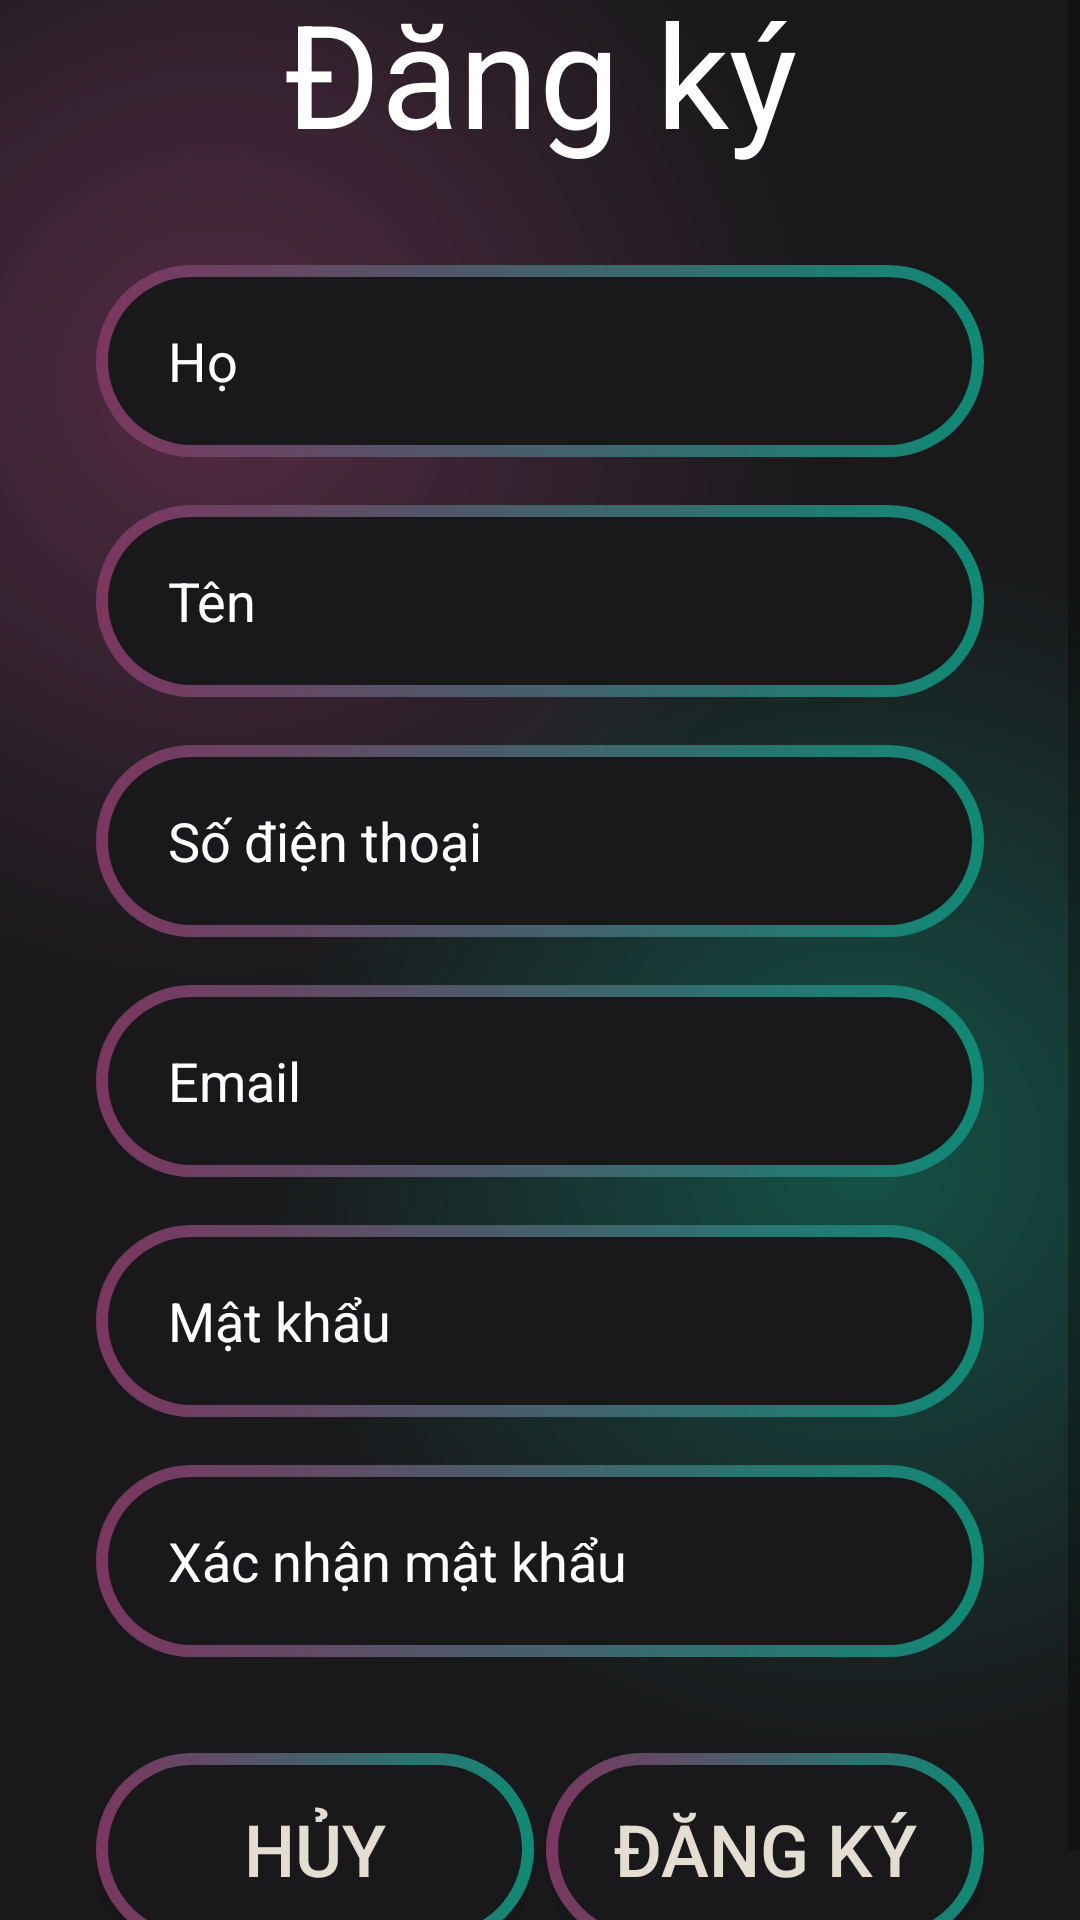

Reconstruct the res/layout file that produces this screen, plus the resources it refers to.
<!-- AndroidManifest.xml: application theme Theme.MusicPlay -->
<!-- res/layout/activity_register.xml -->
<?xml version="1.0" encoding="utf-8"?>
<androidx.constraintlayout.widget.ConstraintLayout xmlns:android="http://schemas.android.com/apk/res/android"
    xmlns:app="http://schemas.android.com/apk/res-auto"
    android:layout_width="match_parent"
    android:layout_height="match_parent"
    android:background="@color/main_backgroud">

    <ScrollView
        android:layout_width="match_parent"
        android:layout_height="match_parent"
        android:background="@drawable/bg_gradient"
        app:layout_constraintBottom_toBottomOf="parent"
        app:layout_constraintEnd_toEndOf="parent"
        app:layout_constraintStart_toStartOf="parent"
        app:layout_constraintTop_toTopOf="parent">

        <LinearLayout
            android:layout_width="match_parent"
            android:layout_height="wrap_content"
            android:layout_gravity="center"
            android:paddingLeft="32dp"
            android:paddingRight="32dp"
            android:paddingTop="16dp"
            android:paddingBottom="16dp"
            android:orientation="vertical">

            <TextView
                style="@style/h1"
                android:layout_width="match_parent"
                android:layout_height="match_parent"
                android:text="Đăng ký"
                android:textColor="@color/white"
                android:textColorHint="@color/white"
                android:gravity="center"
                android:textSize="48sp"
                android:layout_marginBottom="16dp"/>

            <LinearLayout
                android:layout_width="match_parent"
                android:layout_height="wrap_content"
                android:layout_marginBottom="16dp"
                android:orientation="vertical">

                <EditText
                    android:id="@+id/edFirstName"
                    style="@style/ed_primary"
                    android:hint="Họ"
                    android:textColor="@color/white"
                    android:textColorHint="@color/white"
                    android:background="@drawable/intro_btn_background"
                    />

                <EditText
                    android:id="@+id/edLastName"
                    style="@style/ed_primary"
                    android:hint="Tên"
                    android:background="@drawable/intro_btn_background"
                    android:layout_marginTop="16dp"
                    android:textColor="@color/white"
                    android:textColorHint="@color/white"/>

                <EditText
                    android:id="@+id/edPhone"
                    style="@style/ed_primary"
                    android:hint="Số điện thoại"
                    android:textColor="@color/white"
                    android:textColorHint="@color/white"
                    android:background="@drawable/intro_btn_background"
                    android:layout_marginTop="16dp"/>

                <EditText
                    android:id="@+id/edMail"
                    style="@style/ed_primary"
                    android:hint="Email"
                    android:textColor="@color/white"
                    android:textColorHint="@color/white"
                    android:background="@drawable/intro_btn_background"
                    android:layout_marginTop="16dp"/>

                <EditText
                    android:id="@+id/edPassword"
                    style="@style/ed_primary"
                    android:hint="Mật khẩu"
                    android:textColor="@color/white"
                    android:textColorHint="@color/white"
                    android:background="@drawable/intro_btn_background"
                    android:layout_marginTop="16dp"/>

                <EditText
                    android:id="@+id/edConfirmPassword"
                    style="@style/ed_primary"
                    android:hint="Xác nhận mật khẩu"
                    android:textColor="@color/white"
                    android:textColorHint="@color/white"
                    android:background="@drawable/intro_btn_background"
                    android:layout_marginTop="16dp"/>

            </LinearLayout>
            
            <LinearLayout
                style="@style/layout_row">

                <androidx.appcompat.widget.AppCompatButton
                    android:id="@+id/btnCancel"

                    style="@style/button"
                    android:layout_height="match_parent"
                    android:text="Hủy"
                    android:layout_weight="0.5"
                    android:textSize="24sp"
                    android:layout_marginRight="2dp"/>

                <androidx.appcompat.widget.AppCompatButton
                    android:id="@+id/btnRegister"
                    style="@style/button"
                    android:layout_weight="0.5"
                    android:layout_height="match_parent"
                    android:text="Đăng ký"
                    android:textSize="24sp"
                    android:layout_marginLeft="2dp"/>


            </LinearLayout>


        </LinearLayout>


    </ScrollView>


</androidx.constraintlayout.widget.ConstraintLayout>
<!-- resources referenced by this layout -->
<resources>
  <color name="main_backgroud">#19191b</color>
  <color name="white">#FFFFFFFF</color>
  <!-- drawable intro_btn_background (drawable) -->
  <?xml version="1.0" encoding="utf-8"?>
  <layer-list xmlns:android="http://schemas.android.com/apk/res/android">
  
      <item>
          <shape android:shape="rectangle">
              <corners android:radius="50dp"/>
              <gradient
  
                  android:startColor="#7c3660"
                  android:endColor="#0f8a75"
                  android:type="linear"
                  android:angle="360"/>
              <size android:height="24dp"
                  android:width="24dp"/>
  
  
          </shape>
      </item>
  
      <item android:top="4dp" android:bottom="4dp" android:left="4dp" android:right="4dp">
      <shape android:shape="rectangle">
          <corners android:radius="50dp"/>
          <solid android:color="#19191b"/>
      </shape>
      </item>
  
  
  </layer-list>
  <style name="button" parent="Widget.AppCompat.Button">
          <item name="android:background">@drawable/intro_btn_background</item>
          <item name="android:textColor">@color/pri_yellow</item>
          <item name="android:textSize">16dp</item>
          <item name="android:layout_height">@dimen/btn_height</item>
          <item name="android:layout_width">match_parent</item>
          <item name="android:layout_gravity">center</item>
      </style>
  <style name="ed_primary">
          <item name="android:layout_width">match_parent</item>
          <item name="android:layout_height">64dp</item>
          <item name="android:background">@drawable/ed_layout</item>
          <item name="android:layout_gravity">center</item>
          <item name="android:paddingLeft">24dp</item>
          <item name="android:paddingRight">24dp</item>
          <item name="android:layout_marginTop">16dp</item>
          <item name="height">64dp</item>
      </style>
  <style name="h1">
          <item name="android:textColor">@color/primary</item>
          <item name="android:textSize">28sp</item>
          <item name="android:gravity">center</item>
          <item name="fontFamily">@font/bold</item>
          <item name="android:ellipsize">end</item>
          <item name="android:singleLine">true</item>
      </style>
  <style name="layout_row">
          <item name="android:layout_width">match_parent</item>
          <item name="android:layout_height">64dp</item>
          <item name="android:layout_gravity">center</item>
          <item name="android:layout_marginTop">16dp</item>
          <item name="height">64dp</item>
      </style>
  <style name="Theme.MusicPlay" parent="Base.Theme.MusicPlay" />
  <color name="pri_yellow">#e4ddd2</color>
  <dimen name="btn_height">48dp</dimen>
  <!-- drawable ed_layout (drawable) -->
  <?xml version="1.0" encoding="utf-8"?>
  <shape xmlns:android="http://schemas.android.com/apk/res/android"
      android:shape="rectangle">
      <solid android:color="@color/lout_bg"/>
  
      <stroke android:width="3dp" android:color="#01321A"/>
      <corners android:radius="30dp" />
      <padding android:left="30dp" android:right="30dp" />
  
  </shape>
  <color name="primary">#0f8a75</color>
  <style name="Base.Theme.MusicPlay" parent="Theme.AppCompat.DayNight.NoActionBar">
          
          
  
          
          <item name="colorPrimary">@color/purple_500</item>
          <item name="colorPrimaryVariant">@color/purple_700</item>
          <item name="colorOnPrimary">@color/white</item>
          
          <item name="colorSecondary">@color/teal_200</item>
          <item name="colorSecondaryVariant">@color/teal_700</item>
          <item name="colorOnSecondary">@color/black</item>
          
          <item name="android:statusBarColor">?attr/colorPrimaryVariant</item>
      </style>
  <color name="lout_bg">#f3e9d7</color>
  <color name="purple_500">#FF6200EE</color>
  <color name="purple_700">#FF3700B3</color>
  <color name="teal_200">#FF03DAC5</color>
  <color name="teal_700">#FF018786</color>
  <color name="black">#FF000000</color>
</resources>
